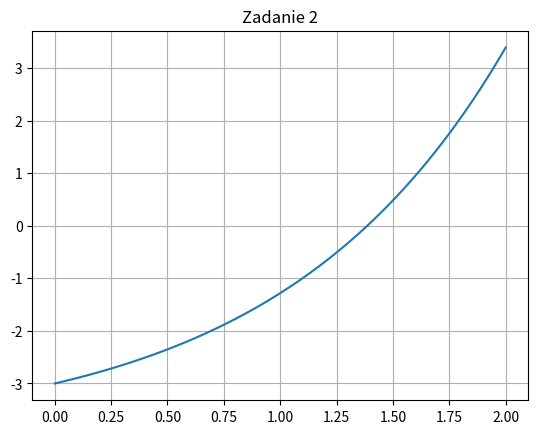

Write the Python code that produced this figure.
import numpy as np
import matplotlib.pyplot as plt


def bisect(f,a,b,tol):
    x = (a+b)/2
    while np.abs(f(x)>tol):
        if f(a)*f(x) < 0:
            b = x
        elif f(b)*f(x)<0:
            a = x
        else:
            break
        x = (a+b)/2

    return x


def f(x):
    y = (np.e**x) - 4
    return y


tol = 0.0001
a = 0
b = 2
x = bisect(f,a,b,tol)

print('f(x) =',f(x))

x = np.linspace(a,b,100) 
y = f(x)
plt.plot(x,y)
plt.grid()
plt.plot(0,0 ,'r', fillstyle= 'none', markersize=10)
plt.title("Zadanie 2")
plt.show()
